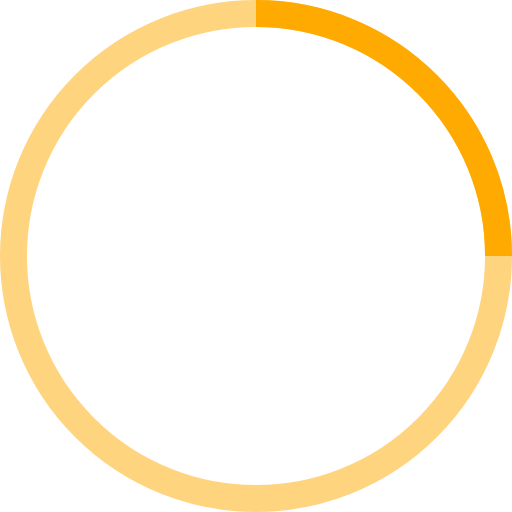
t = 0.00 s
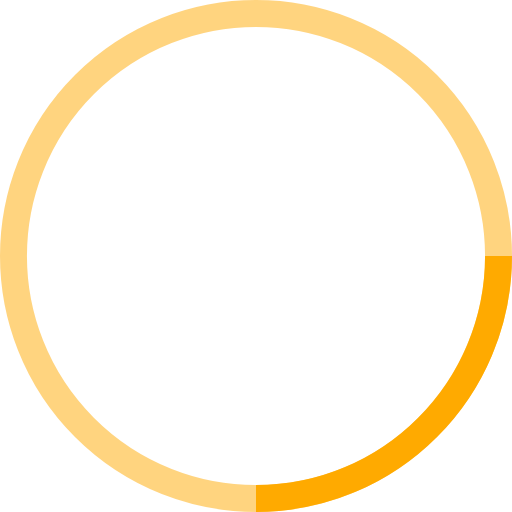
t = 0.25 s
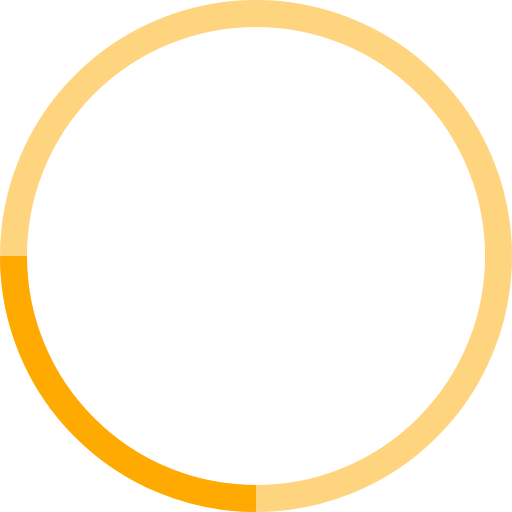
t = 0.50 s
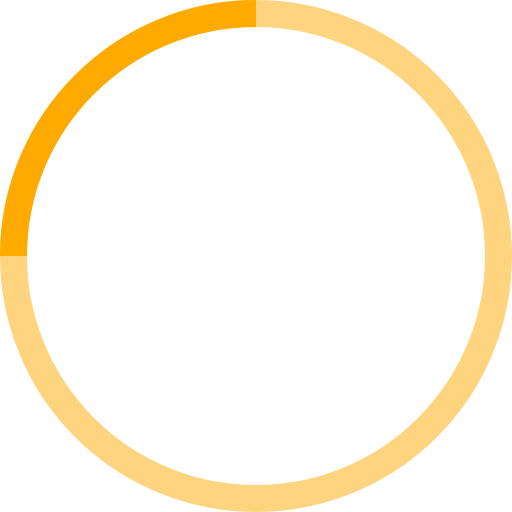
t = 0.75 s

The animated SVG that drew these frames (rendered in a browser with its animation timeline set to each time). Animation: 1 SMIL element (animateTransform=1); one cycle of 1.00 s, repeats indefinitely.

<!-- By Sam Herbert (@sherb), for everyone. More @ http://goo.gl/7AJzbL -->
<svg width="38" height="38" viewBox="0 0 38 38"
    xmlns="http://www.w3.org/2000/svg" stroke="#fa0">
    <g fill="none" fill-rule="evenodd">
        <g transform="translate(1 1)" stroke-width="2">
            <circle stroke-opacity=".5" cx="18" cy="18" r="18"/>
            <path d="M36 18c0-9.94-8.06-18-18-18">
                <animateTransform attributeName="transform" type="rotate" from="0 18 18" to="360 18 18" dur="1s" repeatCount="indefinite"/>
            </path>
        </g>
    </g>
</svg>
